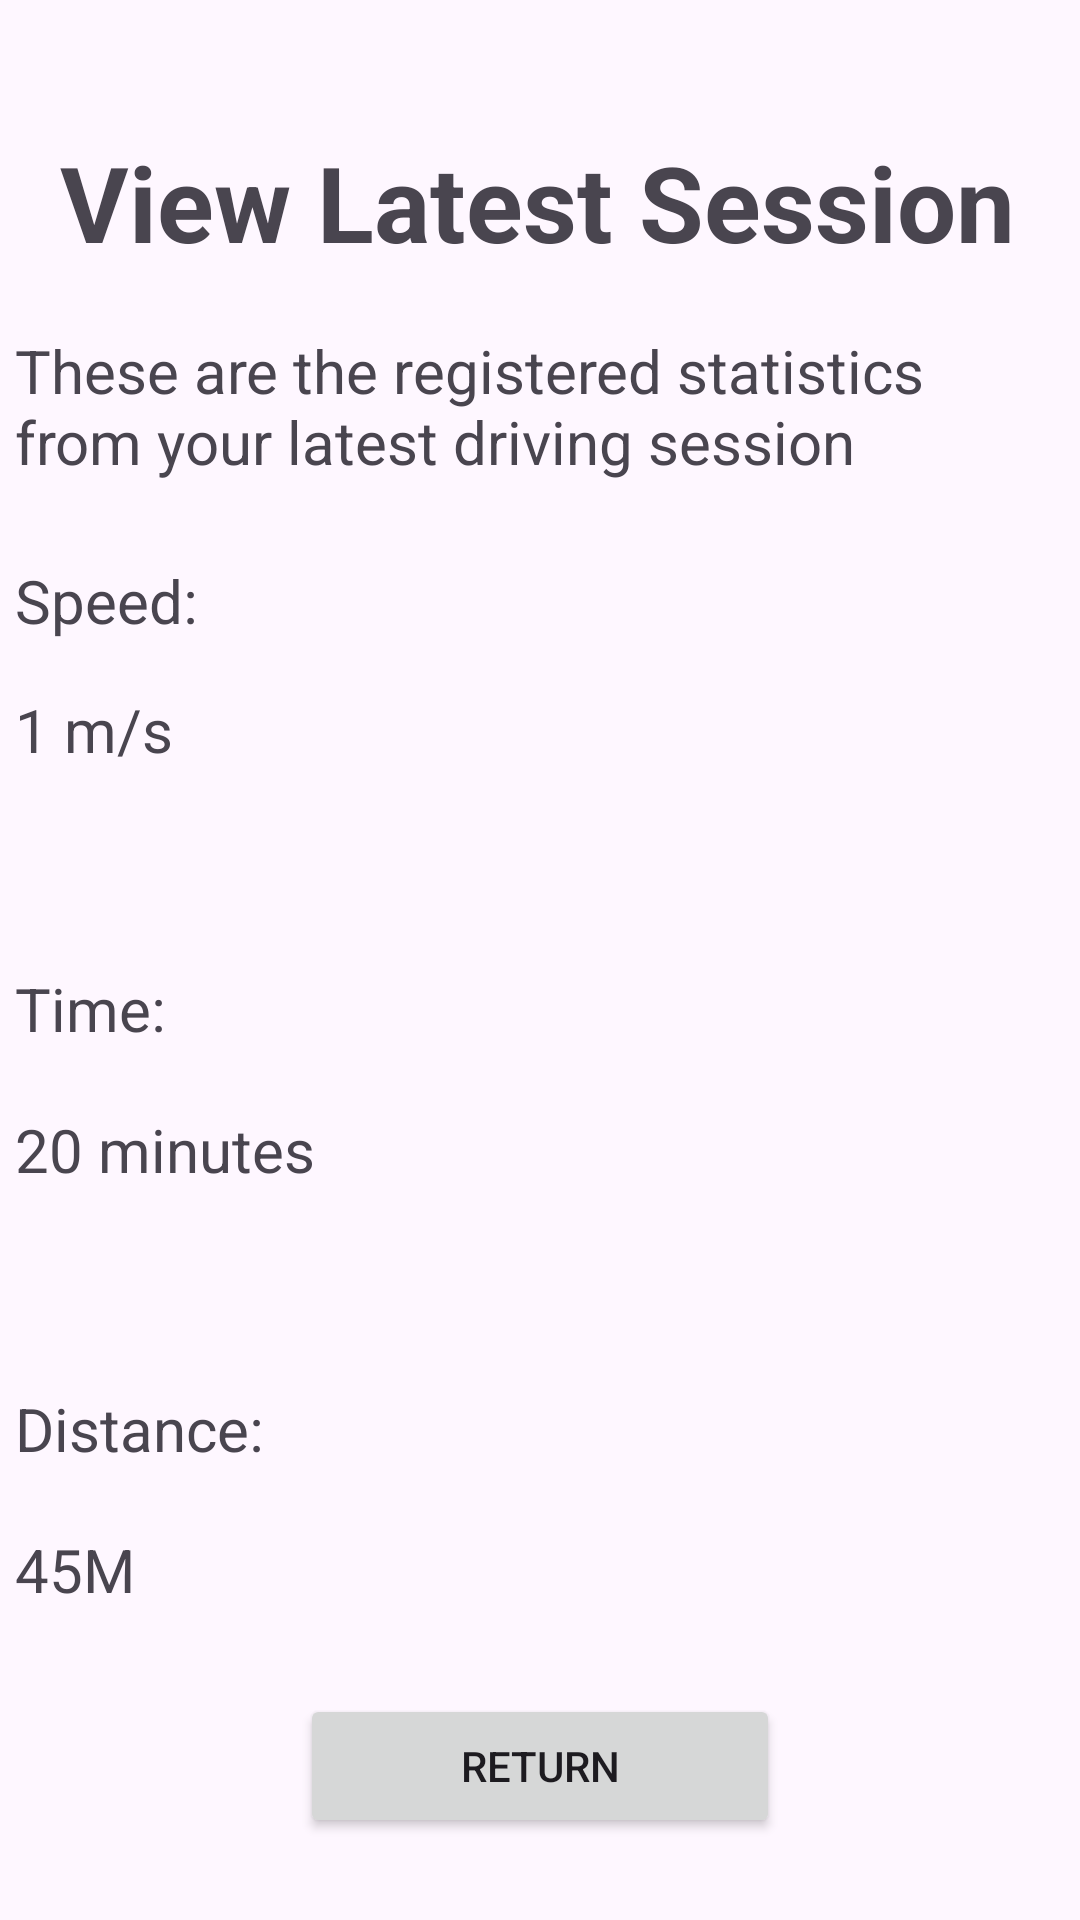

Layout XML and referenced resources for this Android screen:
<!-- AndroidManifest.xml: application theme Theme.RoadQuest -->
<!-- res/layout/activity_view_sessions_screen.xml -->
<?xml version="1.0" encoding="utf-8"?>
<androidx.constraintlayout.widget.ConstraintLayout
    xmlns:android="http://schemas.android.com/apk/res/android"
    xmlns:app="http://schemas.android.com/apk/res-auto"
    xmlns:tools="http://schemas.android.com/tools"
    android:layout_width="match_parent"
    android:layout_height="match_parent"
    android:layout_gravity="center"
    tools:context=".StartSessionScreen">

    <TextView
        android:id="@+id/welcomeText"
        android:layout_width="wrap_content"
        android:layout_height="wrap_content"
        android:text="View Latest Session"
        android:layout_marginStart="20dp"
        android:layout_marginTop="44dp"
        android:layout_marginEnd="50dp"
        android:textSize="35sp"
        android:textStyle="bold"
        app:layout_constraintEnd_toEndOf="parent"
        app:layout_constraintHorizontal_bias="0.0"
        app:layout_constraintStart_toStartOf="parent"
        app:layout_constraintTop_toTopOf="parent" />

    <TextView
        android:id="@+id/sessionText02"
        android:layout_width="350dp"
        android:layout_height="wrap_content"
        android:layout_marginStart="30dp"
        android:layout_marginTop="110dp"
        android:layout_marginEnd="30dp"
        android:text="@string/these_are_the_registered_statistics_from_your_latest_driving_session"
        android:textSize="20sp"
        android:textStyle="normal"
        app:layout_constraintEnd_toEndOf="parent"
        app:layout_constraintStart_toStartOf="parent"
        app:layout_constraintTop_toTopOf="parent" />

    <TextView
        android:id="@+id/speedLabel"
        android:layout_width="350dp"
        android:layout_height="wrap_content"
        android:layout_marginTop="26dp"
        android:layout_marginStart="100dp"
        android:layout_marginEnd="100dp"
        android:text="Speed: "
        android:textSize="20sp"
        android:textStyle="normal"
        app:layout_constraintTop_toBottomOf="@+id/sessionText02"
        app:layout_constraintStart_toStartOf="parent"
        app:layout_constraintEnd_toEndOf="parent"/>

    <TextView
        android:id="@+id/speedData"
        android:layout_width="350dp"
        android:layout_height="wrap_content"
        android:layout_marginTop="16dp"
        android:layout_marginStart="100dp"
        android:layout_marginEnd="100dp"
        android:text="1 m/s"
        android:textSize="20sp"
        android:textStyle="normal"
        app:layout_constraintTop_toBottomOf="@+id/speedLabel"
        app:layout_constraintStart_toStartOf="parent"
        app:layout_constraintEnd_toEndOf="parent"/>

    <TextView
        android:id="@+id/timeLabel"
        android:layout_width="350dp"
        android:layout_height="wrap_content"
        android:layout_marginTop="66dp"
        android:layout_marginStart="100dp"
        android:layout_marginEnd="100dp"
        android:text="Time: "
        android:textSize="20sp"
        android:textStyle="normal"
        app:layout_constraintTop_toBottomOf="@+id/speedData"
        app:layout_constraintStart_toStartOf="parent"
        app:layout_constraintEnd_toEndOf="parent"/>

    <TextView
        android:id="@+id/timeData"
        android:layout_width="350dp"
        android:layout_height="wrap_content"
        android:layout_marginTop="20dp"
        android:layout_marginStart="100dp"
        android:layout_marginEnd="100dp"
        android:text="20 minutes "
        android:textSize="20sp"
        android:textStyle="normal"
        app:layout_constraintTop_toBottomOf="@+id/timeLabel"
        app:layout_constraintStart_toStartOf="parent"
        app:layout_constraintEnd_toEndOf="parent"/>

    <TextView
        android:id="@+id/distanceLabel"
        android:layout_width="350dp"
        android:layout_height="wrap_content"
        android:layout_marginTop="66dp"
        android:layout_marginStart="100dp"
        android:layout_marginEnd="100dp"
        android:text="Distance: "
        android:textSize="20sp"
        android:textStyle="normal"
        app:layout_constraintTop_toBottomOf="@+id/timeData"
        app:layout_constraintStart_toStartOf="parent"
        app:layout_constraintEnd_toEndOf="parent"/>

    <TextView
        android:id="@+id/distanceData"
        android:layout_width="350dp"
        android:layout_height="wrap_content"
        android:layout_marginTop="20dp"
        android:layout_marginStart="100dp"
        android:layout_marginEnd="100dp"
        android:text="45M"
        android:textSize="20sp"
        android:textStyle="normal"
        app:layout_constraintTop_toBottomOf="@+id/distanceLabel"
        app:layout_constraintStart_toStartOf="parent"
        app:layout_constraintEnd_toEndOf="parent"/>


    <Button
        android:id="@+id/returnBttn"
        android:layout_width="0dp"
        android:layout_height="wrap_content"
        android:layout_marginStart="100dp"
        android:layout_marginTop="28dp"
        android:layout_marginEnd="100dp"
        android:text="Return"
        app:layout_constraintEnd_toEndOf="parent"
        app:layout_constraintHorizontal_bias="0.0"
        app:layout_constraintStart_toStartOf="parent"
        app:layout_constraintTop_toBottomOf="@id/distanceData" />


</androidx.constraintlayout.widget.ConstraintLayout>
<!-- resources referenced by this layout -->
<resources>
  <string name="these_are_the_registered_statistics_from_your_latest_driving_session">These are the registered statistics from your latest driving session</string>
  <style name="Theme.RoadQuest" parent="Base.Theme.RoadQuest" />
  <style name="Base.Theme.RoadQuest" parent="Theme.Material3.DayNight.NoActionBar">
          
          <item name="colorPrimary">@color/green</item>
      </style>
  <color name="green">#16A816</color>
</resources>
